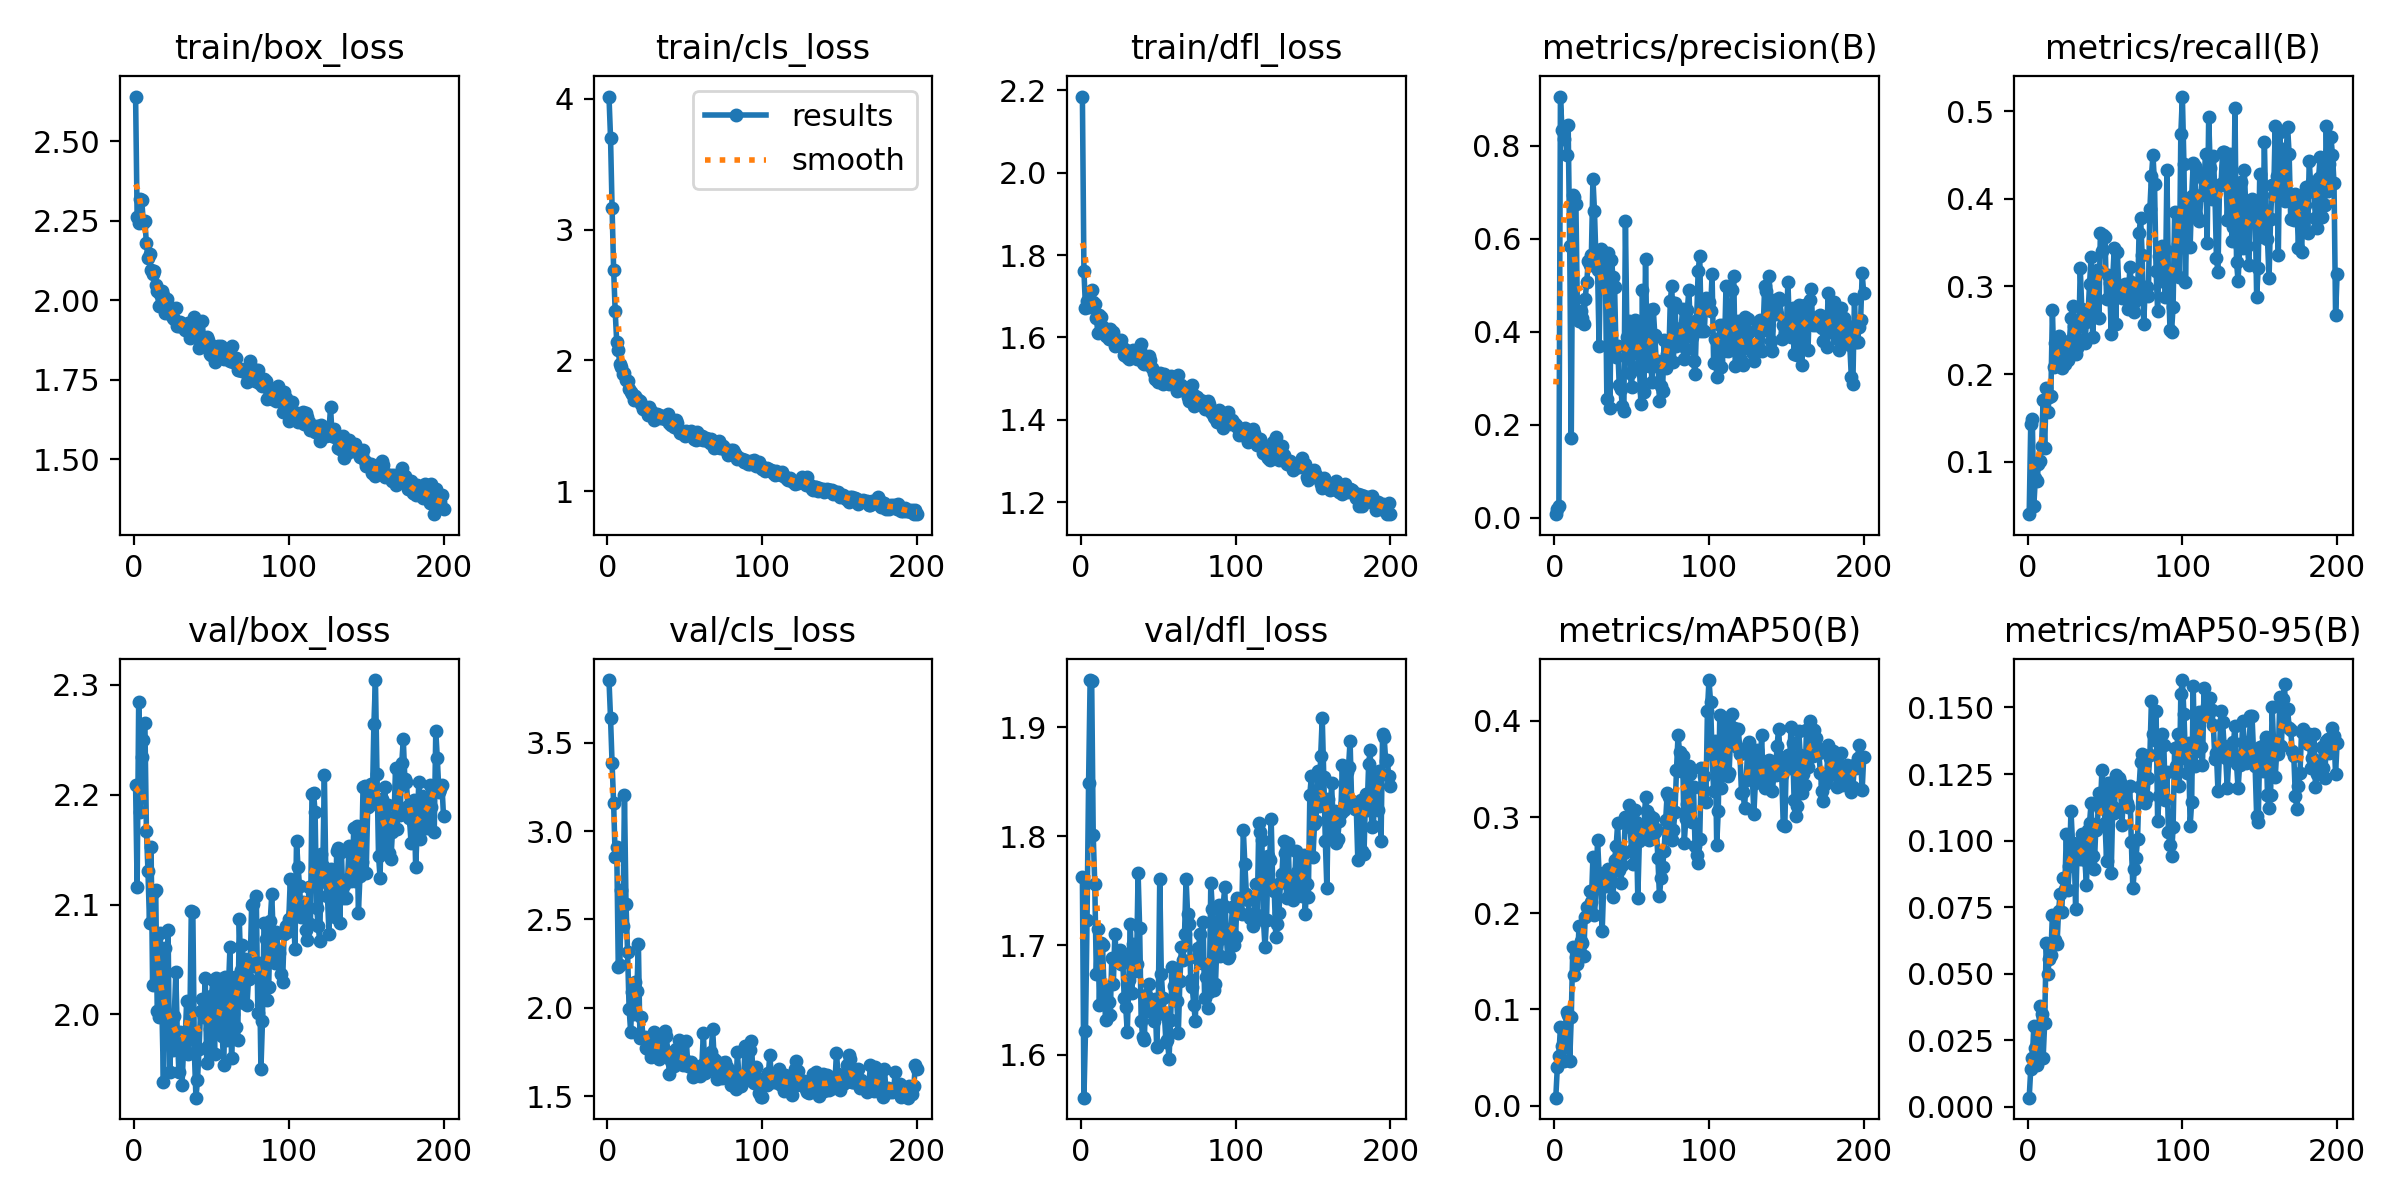

The data file committed next to this chart (first rows):
epoch, time, train/box_loss, train/cls_loss, train/dfl_loss, metrics/precision(B), metrics/recall(B), metrics/mAP50(B), metrics/mAP50-95(B), val/box_loss, val/cls_loss, val/dfl_loss, lr/pg0, lr/pg1, lr/pg2
1, 4.253, 2.642, 4.016, 2.185, 0.00762, 0.04026, 0.0082, 0.00348, 2.209, 3.854, 1.762, 0.000175, 0.000175, 0.000175
2, 9.825, 2.261, 3.7, 1.761, 0.01925, 0.1426, 0.04024, 0.01416, 2.116, 3.638, 1.56, 0.0003616, 0.0003616, 0.0003616
3, 14.02, 2.243, 3.163, 1.672, 0.02475, 0.149, 0.05199, 0.0182, 2.284, 3.382, 1.621, 0.0005473, 0.0005473, 0.0005473
4, 18.09, 2.319, 2.694, 1.687, 0.9061, 0.05004, 0.08192, 0.03024, 2.184, 3.158, 1.723, 0.000732, 0.000732, 0.000732
5, 21.83, 2.315, 2.376, 1.673, 0.8335, 0.08155, 0.06174, 0.02221, 2.234, 2.852, 1.849, 0.0009158, 0.0009158, 0.0009158
6, 25.55, 2.244, 2.14, 1.684, 0.8149, 0.07791, 0.04599, 0.01592, 2.25, 2.911, 1.943, 0.001099, 0.001099, 0.001099
7, 29.33, 2.249, 2.077, 1.716, 0.8404, 0.097, 0.07721, 0.02814, 2.266, 2.232, 1.942, 0.001231, 0.001231, 0.001231
8, 33.07, 2.179, 1.972, 1.686, 0.7814, 0.1015, 0.09695, 0.03795, 2.167, 2.24, 1.801, 0.001228, 0.001228, 0.001228
9, 36.72, 2.134, 1.951, 1.681, 0.8443, 0.1181, 0.09368, 0.03508, 2.13, 2.668, 1.756, 0.001225, 0.001225, 0.001225
10, 40.56, 2.145, 1.9, 1.648, 0.5839, 0.1699, 0.0463, 0.01824, 2.083, 2.465, 1.674, 0.001222, 0.001222, 0.001222
11, 44.55, 2.096, 1.902, 1.611, 0.1706, 0.1162, 0.09159, 0.03135, 2.152, 3.202, 1.715, 0.001219, 0.001219, 0.001219
12, 48.36, 2.082, 1.854, 1.654, 0.6944, 0.1837, 0.1653, 0.06164, 2.026, 2.586, 1.645, 0.001216, 0.001216, 0.001216
13, 52.17, 2.093, 1.842, 1.649, 0.6906, 0.1569, 0.1357, 0.04994, 2.112, 2.315, 1.702, 0.001213, 0.001213, 0.001213
14, 56.05, 2.048, 1.782, 1.626, 0.6752, 0.1734, 0.1541, 0.05559, 2.113, 1.996, 1.7, 0.00121, 0.00121, 0.00121
15, 59.62, 2.029, 1.756, 1.614, 0.4369, 0.1747, 0.1474, 0.05708, 2.003, 1.865, 1.659, 0.001207, 0.001207, 0.001207
16, 63.46, 1.982, 1.741, 1.603, 0.4223, 0.2729, 0.187, 0.07217, 1.998, 2.087, 1.631, 0.001204, 0.001204, 0.001204
17, 67.13, 2.02, 1.696, 1.607, 0.4451, 0.2086, 0.1708, 0.06237, 2.074, 1.963, 1.647, 0.0012, 0.0012, 0.0012
18, 70.92, 2.03, 1.728, 1.596, 0.4297, 0.236, 0.1686, 0.0625, 2.007, 2.146, 1.648, 0.001197, 0.001197, 0.001197
19, 74.68, 2.016, 1.707, 1.62, 0.4164, 0.2343, 0.1554, 0.06135, 1.938, 2.094, 1.636, 0.001194, 0.001194, 0.001194
20, 78.39, 1.961, 1.697, 1.609, 0.4713, 0.2433, 0.1959, 0.07376, 2.061, 2.36, 1.688, 0.001191, 0.001191, 0.001191
21, 82, 2.003, 1.692, 1.613, 0.5062, 0.2185, 0.2069, 0.07998, 1.974, 1.827, 1.664, 0.001188, 0.001188, 0.001188
22, 85.86, 1.985, 1.665, 1.578, 0.5532, 0.2073, 0.1998, 0.07306, 2.077, 1.945, 1.711, 0.001185, 0.001185, 0.001185
23, 89.49, 1.958, 1.629, 1.59, 0.5446, 0.2357, 0.2234, 0.08605, 1.948, 1.829, 1.687, 0.001182, 0.001182, 0.001182
24, 93.21, 1.975, 1.637, 1.595, 0.5651, 0.2114, 0.2112, 0.08183, 1.977, 1.836, 1.691, 0.001179, 0.001179, 0.001179
25, 96.88, 1.943, 1.635, 1.579, 0.7296, 0.2232, 0.2584, 0.1025, 1.967, 1.774, 1.695, 0.001176, 0.001176, 0.001176
26, 100.5, 1.94, 1.583, 1.593, 0.6595, 0.2157, 0.1981, 0.08153, 1.999, 1.766, 1.683, 0.001173, 0.001173, 0.001173
27, 104.1, 1.975, 1.642, 1.574, 0.5513, 0.2377, 0.2274, 0.09056, 2.038, 1.834, 1.69, 0.00117, 0.00117, 0.00117
28, 107.7, 1.918, 1.611, 1.558, 0.5335, 0.2636, 0.276, 0.1112, 1.98, 1.72, 1.652, 0.001166, 0.001166, 0.001166
29, 111.4, 1.919, 1.586, 1.569, 0.3702, 0.278, 0.2415, 0.09922, 1.947, 1.763, 1.644, 0.001163, 0.001163, 0.001163
30, 115.3, 1.932, 1.545, 1.552, 0.5777, 0.2552, 0.2364, 0.09812, 1.984, 1.864, 1.621, 0.00116, 0.00116, 0.00116
31, 119, 1.926, 1.588, 1.547, 0.5742, 0.2234, 0.1819, 0.07449, 1.936, 1.792, 1.668, 0.001157, 0.001157, 0.001157
32, 122.7, 1.917, 1.593, 1.558, 0.5144, 0.23, 0.2313, 0.09729, 1.969, 1.783, 1.72, 0.001154, 0.001154, 0.001154
33, 126.2, 1.907, 1.583, 1.558, 0.5508, 0.2394, 0.2422, 0.09887, 1.976, 1.711, 1.657, 0.001151, 0.001151, 0.001151
34, 130.1, 1.916, 1.563, 1.57, 0.2559, 0.3212, 0.2288, 0.09318, 2.012, 1.801, 1.701, 0.001148, 0.001148, 0.001148
35, 133.8, 1.93, 1.576, 1.557, 0.5705, 0.2742, 0.246, 0.1025, 1.964, 1.751, 1.676, 0.001145, 0.001145, 0.001145
36, 137.3, 1.88, 1.563, 1.547, 0.2351, 0.2712, 0.2384, 0.1012, 1.986, 1.774, 1.683, 0.001142, 0.001142, 0.001142
37, 141.2, 1.911, 1.552, 1.552, 0.5537, 0.236, 0.233, 0.09271, 2.094, 1.867, 1.767, 0.001139, 0.001139, 0.001139
38, 144.9, 1.916, 1.552, 1.569, 0.5169, 0.2593, 0.2172, 0.08325, 2.093, 1.84, 1.716, 0.001136, 0.001136, 0.001136
39, 148.5, 1.946, 1.589, 1.583, 0.4968, 0.2686, 0.2555, 0.1039, 1.965, 1.752, 1.631, 0.001132, 0.001132, 0.001132
40, 152.2, 1.886, 1.52, 1.538, 0.3465, 0.3025, 0.2695, 0.1068, 1.924, 1.626, 1.616, 0.001129, 0.001129, 0.001129
41, 155.8, 1.894, 1.507, 1.535, 0.3684, 0.3334, 0.2936, 0.114, 1.94, 1.696, 1.614, 0.001126, 0.001126, 0.001126
42, 159.3, 1.85, 1.528, 1.551, 0.2853, 0.2427, 0.2445, 0.09413, 1.968, 1.739, 1.654, 0.001123, 0.001123, 0.001123
43, 163.1, 1.855, 1.49, 1.534, 0.2778, 0.2836, 0.2312, 0.0893, 2.003, 1.673, 1.64, 0.00112, 0.00112, 0.00112
44, 166.7, 1.935, 1.543, 1.554, 0.2408, 0.2843, 0.2501, 0.104, 2.014, 1.766, 1.665, 0.001117, 0.001117, 0.001117
45, 170.4, 1.876, 1.519, 1.545, 0.2289, 0.3191, 0.2627, 0.105, 1.998, 1.681, 1.648, 0.001114, 0.001114, 0.001114
46, 174.1, 1.863, 1.465, 1.526, 0.6392, 0.2635, 0.2998, 0.1181, 2.033, 1.819, 1.648, 0.001111, 0.001111, 0.001111
47, 177.8, 1.884, 1.443, 1.513, 0.3878, 0.3607, 0.2948, 0.1124, 1.956, 1.71, 1.631, 0.001108, 0.001108, 0.001108
48, 181.4, 1.876, 1.454, 1.499, 0.4233, 0.341, 0.313, 0.1264, 1.971, 1.685, 1.651, 0.001105, 0.001105, 0.001105
49, 185.1, 1.83, 1.448, 1.496, 0.3106, 0.359, 0.2893, 0.1162, 1.987, 1.675, 1.607, 0.001102, 0.001102, 0.001102
50, 188.8, 1.827, 1.424, 1.492, 0.2816, 0.3566, 0.2658, 0.1068, 2.017, 1.706, 1.64, 0.001098, 0.001098, 0.001098
51, 192.3, 1.857, 1.464, 1.514, 0.3661, 0.2859, 0.2509, 0.09247, 2.031, 1.811, 1.761, 0.001095, 0.001095, 0.001095
52, 196, 1.804, 1.438, 1.502, 0.4249, 0.313, 0.3069, 0.1217, 1.964, 1.668, 1.673, 0.001092, 0.001092, 0.001092
53, 199.9, 1.823, 1.439, 1.486, 0.4238, 0.3034, 0.2949, 0.1215, 2.033, 1.69, 1.652, 0.001089, 0.001089, 0.001089
54, 203.6, 1.856, 1.459, 1.511, 0.3526, 0.2458, 0.2159, 0.08782, 2.009, 1.691, 1.637, 0.001086, 0.001086, 0.001086
55, 207.2, 1.822, 1.441, 1.504, 0.3273, 0.3109, 0.2747, 0.1128, 1.985, 1.608, 1.611, 0.001083, 0.001083, 0.001083
56, 210.9, 1.855, 1.403, 1.503, 0.2443, 0.3438, 0.2796, 0.1105, 2.033, 1.631, 1.613, 0.00108, 0.00108, 0.00108
57, 214.5, 1.842, 1.395, 1.488, 0.4902, 0.2575, 0.2882, 0.1247, 1.98, 1.656, 1.596, 0.001077, 0.001077, 0.001077
58, 218, 1.814, 1.451, 1.506, 0.2715, 0.3396, 0.2897, 0.119, 1.954, 1.661, 1.631, 0.001074, 0.001074, 0.001074
59, 221.7, 1.833, 1.416, 1.49, 0.5569, 0.2923, 0.3207, 0.1236, 2.034, 1.662, 1.68, 0.001071, 0.001071, 0.001071
60, 225.5, 1.815, 1.404, 1.496, 0.3445, 0.2938, 0.3063, 0.1221, 1.977, 1.613, 1.663, 0.001067, 0.001067, 0.001067
... 140 more rows
